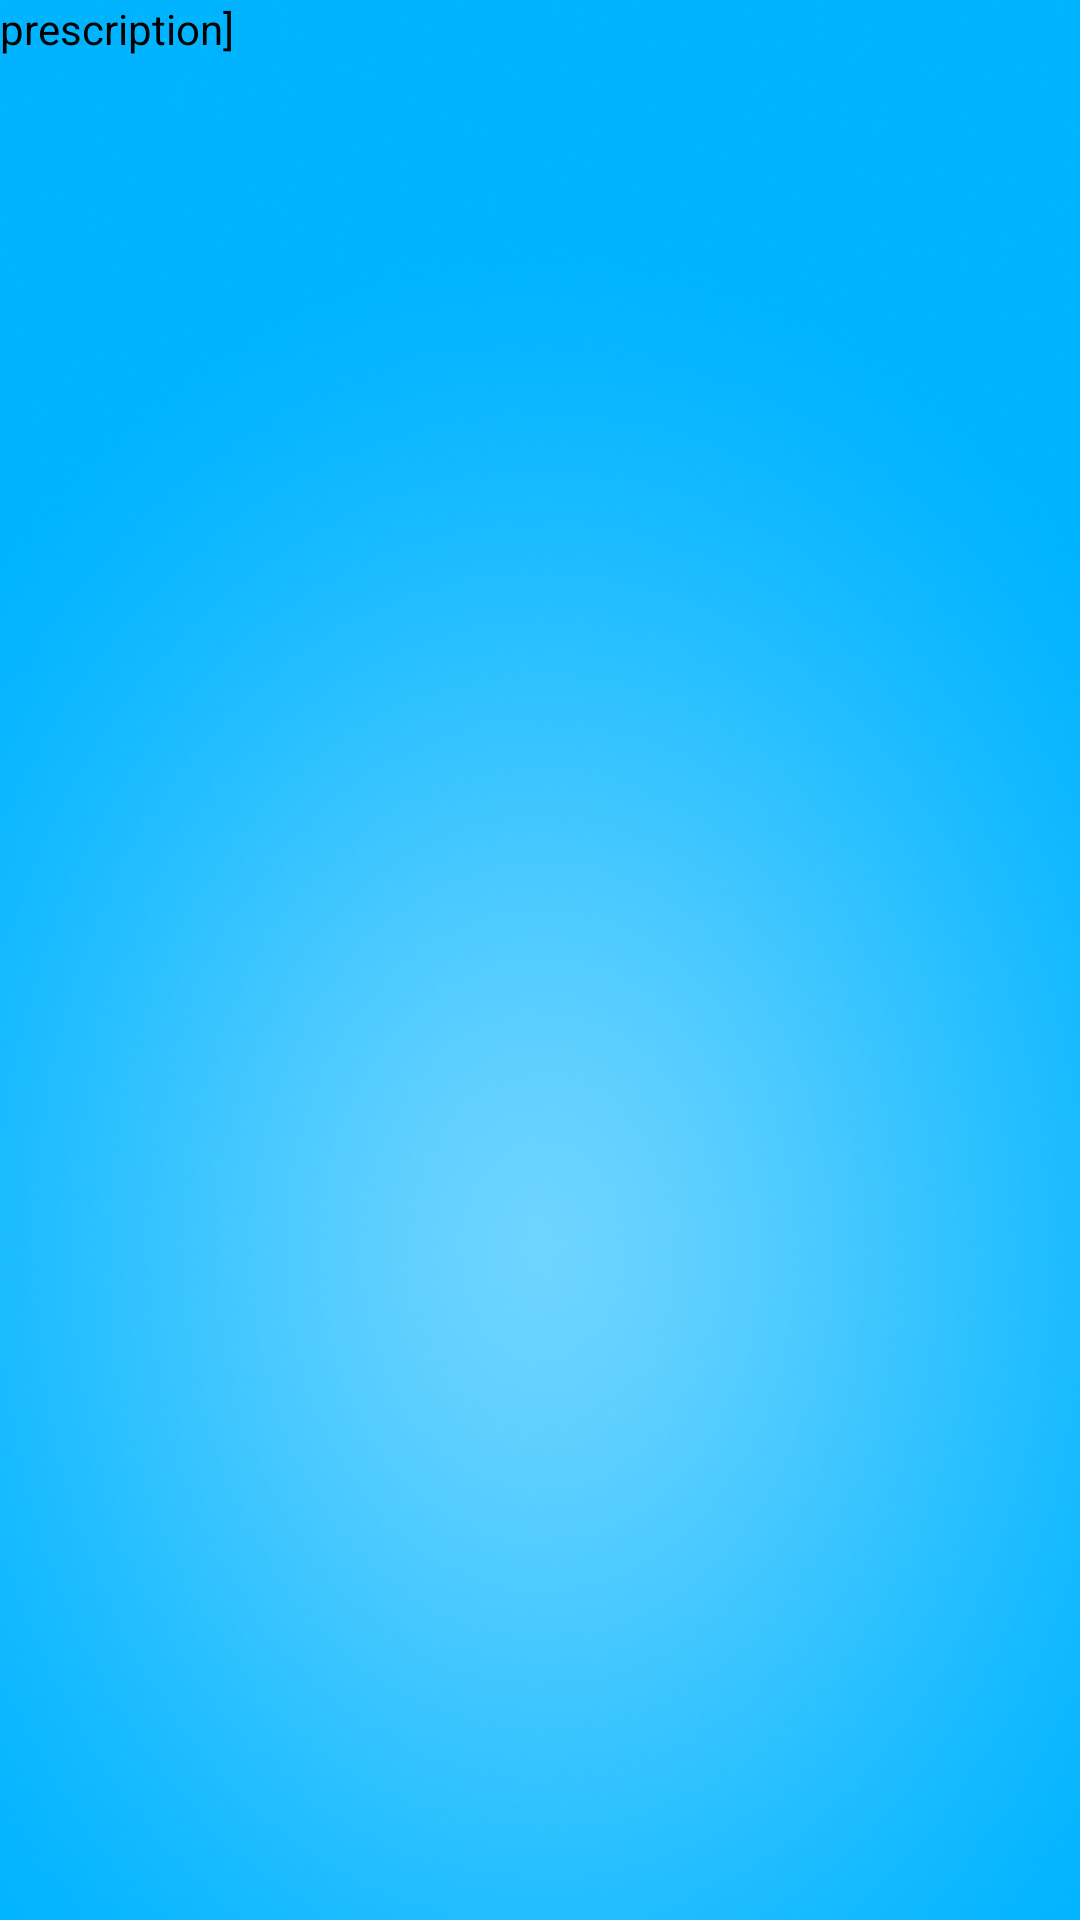

Write the Android layout XML for this screen, with the resource values it uses.
<!-- AndroidManifest.xml: application theme AppTheme -->
<!-- res/layout/view_screen.xml -->
<?xml version="1.0" encoding="utf-8"?>
<LinearLayout xmlns:android="http://schemas.android.com/apk/res/android"
    android:layout_width="match_parent"
    android:layout_height="match_parent"
    android:orientation="vertical"
    android:background="@drawable/background_blueglow" >

	
    <TextView android:text="prescription]"
        android:id="@+id/prescriptionData"
        android:layout_width="fill_parent"
        android:layout_height="wrap_content"/>
  
</LinearLayout>
<!-- resources referenced by this layout -->
<resources>
  <!-- drawable background_blueglow: png bitmap (drawable-hdpi, 134132 bytes) -->
  <style name="AppTheme" parent="AppBaseTheme">
          <item name="android:textColor">@android:color/black</item>
          
      </style>
  <style name="AppBaseTheme" parent="android:Theme.Light">
          
      </style>
</resources>
